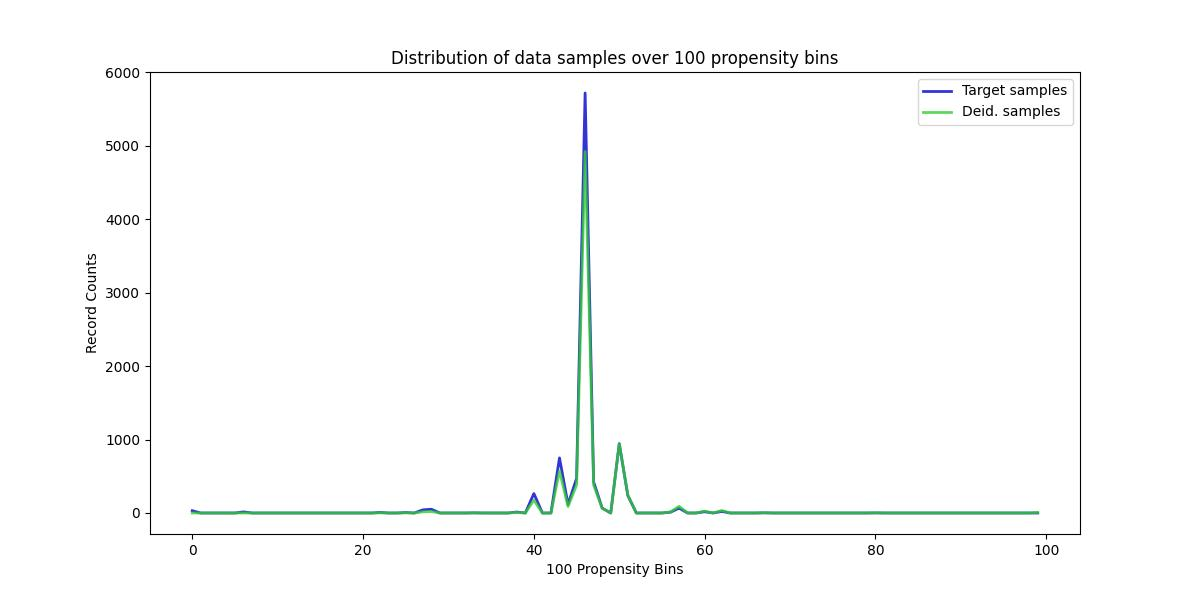

The file beside this chart, header and first rows:
, Target samples, Deid. samples
0, 31, 0
1, 0, 0
2, 0, 0
3, 0, 0
4, 0, 0
5, 0, 0
6, 15, 1
7, 0, 0
8, 0, 0
9, 0, 0
10, 0, 0
11, 0, 0
12, 0, 0
13, 0, 0
14, 0, 0
15, 0, 0
16, 0, 0
17, 0, 0
18, 0, 0
19, 0, 0
20, 0, 0
21, 0, 0
22, 7, 2
23, 0, 0
24, 0, 0
25, 6, 2
26, 0, 0
27, 43, 16
28, 51, 20
29, 0, 0
30, 0, 0
31, 0, 0
32, 0, 0
33, 2, 1
34, 0, 0
35, 0, 0
36, 0, 0
37, 0, 0
38, 13, 8
39, 0, 0
40, 265, 174
41, 0, 0
42, 0, 0
43, 750, 573
44, 115, 89
45, 472, 380
46, 5717, 4920
47, 422, 380
48, 67, 63
49, 0, 0
50, 944, 943
51, 238, 247
52, 0, 0
53, 0, 0
54, 0, 0
55, 0, 0
56, 11, 14
57, 66, 91
58, 0, 0
59, 0, 0
... 40 more rows
